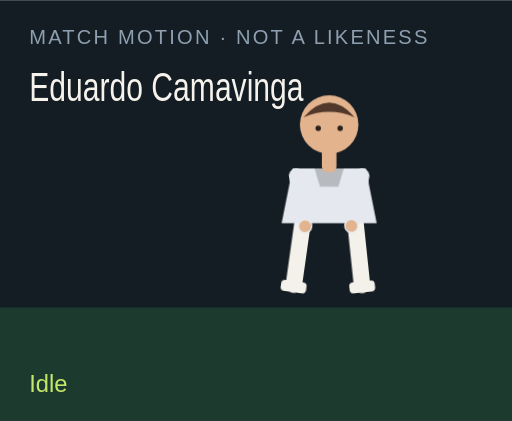
t = 0.00 s
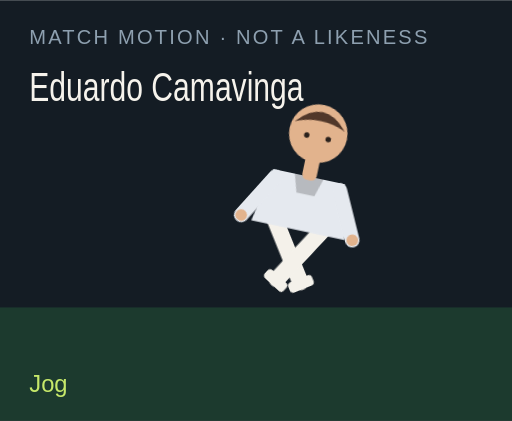
t = 1.50 s
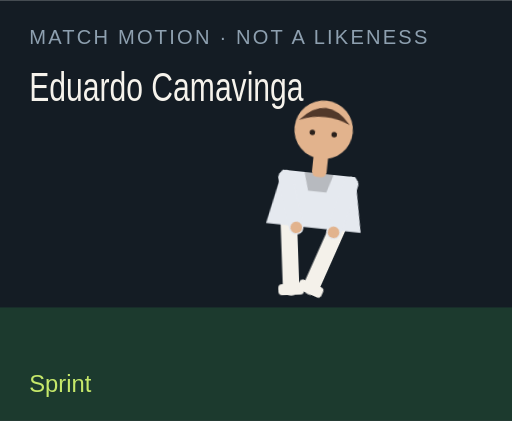
t = 3.00 s
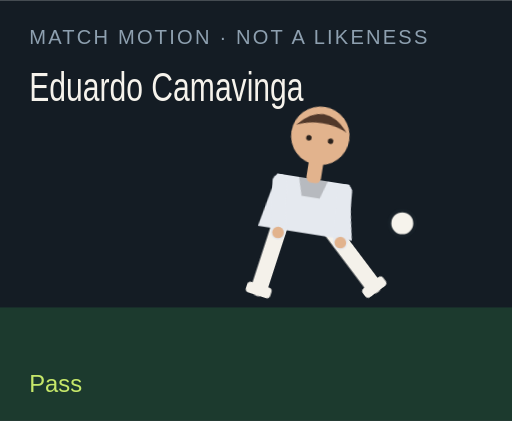
t = 4.50 s
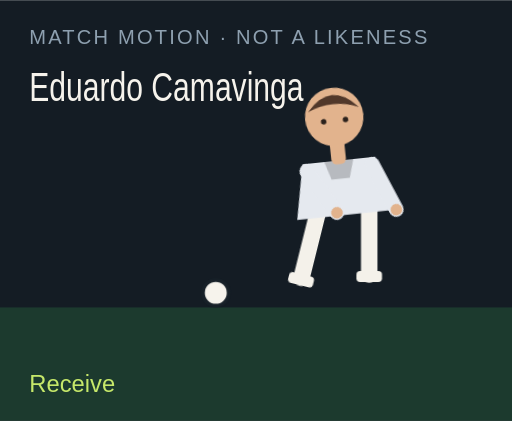
t = 6.00 s
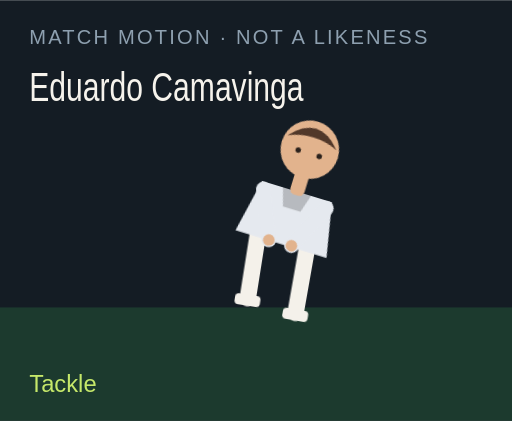
t = 7.50 s

The animated SVG that drew these frames (rendered in a browser with its animation timeline set to each time). Animation: 18 CSS @keyframes rules; one cycle of 9.00 s, repeats indefinitely.

<?xml version="1.0" encoding="UTF-8"?>
<svg xmlns="http://www.w3.org/2000/svg" viewBox="0 0 280 230" role="img">
  <style>@media (prefers-reduced-motion: reduce){animate,animateTransform{display:none}}</style>
  <rect width="280" height="230" fill="#141c24"/>
  <rect y="168" width="280" height="62" fill="#1c3a2e"/>
  <text x="16" y="24" fill="#8ea0b0" font-family="Arial,sans-serif" font-size="11" letter-spacing="1.2">MATCH MOTION · NOT A LIKENESS</text>
  <text x="16" y="55" fill="#f6f3ec" font-family="Impact,sans-serif" font-size="22" textLength="150" lengthAdjust="spacingAndGlyphs">Eduardo Camavinga</text>
  <circle r="7" fill="#f6f3ec" stroke="#172028" stroke-width="2" id="motion-60146" cx="150" cy="160" opacity="0">
    
    
    
  </circle>
  <g transform="translate(132 40)">
    <g id="motion-60168" transform="rotate(0 48 90)">
      
      <g id="motion-60170" transform="translate(0 0)">
        
        <g transform="translate(34 78)"><g id="motion-60172" transform="rotate(8)"><path d="M0 0 V38" stroke="#f4f1ea" stroke-width="9" stroke-linecap="round"/><rect x="-7" y="36" width="14" height="6" rx="2" fill="#f4f1ea"/></g></g>
        <g transform="translate(62 78)"><g id="motion-60174" transform="rotate(-6)"><path d="M0 0 V38" stroke="#f4f1ea" stroke-width="9" stroke-linecap="round"/><rect x="-7" y="36" width="14" height="6" rx="2" fill="#f4f1ea"/></g></g>
        <path d="M28 52 h40 l6 30 H22 Z" fill="#e5e9ef"/>
        <path d="M40 52 h16 l-3 10 H43 Z" fill="#000" opacity=".2"/>
        <g transform="translate(30 56)"><g id="motion-60176" transform="rotate(-10)"><path d="M0 0 V28" stroke="#e5e9ef" stroke-width="8" stroke-linecap="round"/><circle cx="0" cy="28" r="3.2" fill="#e2b38d"/></g></g>
        <g transform="translate(66 56)"><g id="motion-60178" transform="rotate(12)"><path d="M0 0 V28" stroke="#e5e9ef" stroke-width="8" stroke-linecap="round"/><circle cx="0" cy="28" r="3.2" fill="#e2b38d"/></g></g>
        <rect x="44" y="40" width="8" height="14" rx="3" fill="#e2b38d"/>
        <circle cx="48" cy="28" r="16" fill="#e2b38d"/>
        <path d="M34 24 Q48 8 62 24 Q48 18 34 24" fill="#51382a"/>
        <circle cx="42" cy="30" r="1.5" fill="#2a211c"/><circle cx="54" cy="30" r="1.5" fill="#2a211c"/>
      </g>
    </g>
  </g>
  <text x="16" y="214" fill="#c6e86a" font-family="Arial,sans-serif" font-size="13" opacity="1" id="motion-60150">Idle</text><text x="16" y="214" fill="#c6e86a" font-family="Arial,sans-serif" font-size="13" opacity="0" id="motion-60152">Jog</text><text x="16" y="214" fill="#c6e86a" font-family="Arial,sans-serif" font-size="13" opacity="0" id="motion-60154">Sprint</text><text x="16" y="214" fill="#c6e86a" font-family="Arial,sans-serif" font-size="13" opacity="0" id="motion-60156">Dribble</text><text x="16" y="214" fill="#c6e86a" font-family="Arial,sans-serif" font-size="13" opacity="0" id="motion-60158">Pass</text><text x="16" y="214" fill="#c6e86a" font-family="Arial,sans-serif" font-size="13" opacity="0" id="motion-60160">Shoot</text><text x="16" y="214" fill="#c6e86a" font-family="Arial,sans-serif" font-size="13" opacity="0" id="motion-60162">Receive</text><text x="16" y="214" fill="#c6e86a" font-family="Arial,sans-serif" font-size="13" opacity="0" id="motion-60164">Tackle</text><text x="16" y="214" fill="#c6e86a" font-family="Arial,sans-serif" font-size="13" opacity="0" id="motion-60166">Arms wide</text>
<style>@keyframes track-60147{0%{cx:150px}11.1%{cx:156px}22.2%{cx:164px}33.300000000000004%{cx:142px}44.4%{cx:190px}55.60000000000001%{cx:250px}66.7%{cx:118px}77.8%{cx:150px}88.9%{cx:150px}100%{cx:150px}}@keyframes track-60148{0%{cy:160px}11.1%{cy:158px}22.2%{cy:154px}33.300000000000004%{cy:156px}44.4%{cy:148px}55.60000000000001%{cy:96px}66.7%{cy:160px}77.8%{cy:160px}88.9%{cy:160px}100%{cy:160px}}@keyframes track-60149{0%{opacity:0}11.1%{opacity:0}22.2%{opacity:0}33.300000000000004%{opacity:1}44.4%{opacity:1}55.60000000000001%{opacity:1}66.7%{opacity:1}77.8%{opacity:0}88.9%{opacity:0}100%{opacity:0}}@keyframes track-60151{0%{opacity:1}11.1%{opacity:0}22.2%{opacity:0}33.300000000000004%{opacity:0}44.4%{opacity:0}55.60000000000001%{opacity:0}66.7%{opacity:0}77.8%{opacity:0}88.9%{opacity:0}100%{opacity:1}}@keyframes track-60153{0%{opacity:0}11.1%{opacity:1}22.2%{opacity:0}33.300000000000004%{opacity:0}44.4%{opacity:0}55.60000000000001%{opacity:0}66.7%{opacity:0}77.8%{opacity:0}88.9%{opacity:0}100%{opacity:0}}@keyframes track-60155{0%{opacity:0}11.1%{opacity:0}22.2%{opacity:1}33.300000000000004%{opacity:0}44.4%{opacity:0}55.60000000000001%{opacity:0}66.7%{opacity:0}77.8%{opacity:0}88.9%{opacity:0}100%{opacity:0}}@keyframes track-60157{0%{opacity:0}11.1%{opacity:0}22.2%{opacity:0}33.300000000000004%{opacity:1}44.4%{opacity:0}55.60000000000001%{opacity:0}66.7%{opacity:0}77.8%{opacity:0}88.9%{opacity:0}100%{opacity:0}}@keyframes track-60159{0%{opacity:0}11.1%{opacity:0}22.2%{opacity:0}33.300000000000004%{opacity:0}44.4%{opacity:1}55.60000000000001%{opacity:0}66.7%{opacity:0}77.8%{opacity:0}88.9%{opacity:0}100%{opacity:0}}@keyframes track-60161{0%{opacity:0}11.1%{opacity:0}22.2%{opacity:0}33.300000000000004%{opacity:0}44.4%{opacity:0}55.60000000000001%{opacity:1}66.7%{opacity:0}77.8%{opacity:0}88.9%{opacity:0}100%{opacity:0}}@keyframes track-60163{0%{opacity:0}11.1%{opacity:0}22.2%{opacity:0}33.300000000000004%{opacity:0}44.4%{opacity:0}55.60000000000001%{opacity:0}66.7%{opacity:1}77.8%{opacity:0}88.9%{opacity:0}100%{opacity:0}}@keyframes track-60165{0%{opacity:0}11.1%{opacity:0}22.2%{opacity:0}33.300000000000004%{opacity:0}44.4%{opacity:0}55.60000000000001%{opacity:0}66.7%{opacity:0}77.8%{opacity:1}88.9%{opacity:0}100%{opacity:0}}@keyframes track-60167{0%{opacity:0}11.1%{opacity:0}22.2%{opacity:0}33.300000000000004%{opacity:0}44.4%{opacity:0}55.60000000000001%{opacity:0}66.7%{opacity:0}77.8%{opacity:0}88.9%{opacity:1}100%{opacity:0}}@keyframes track-60169{0%{transform:rotate(0deg)}11.1%{transform:rotate(8deg)}22.2%{transform:rotate(16deg)}33.300000000000004%{transform:rotate(6deg)}44.4%{transform:rotate(4deg)}55.60000000000001%{transform:rotate(14deg)}66.7%{transform:rotate(-6deg)}77.8%{transform:rotate(34deg)}88.9%{transform:rotate(0deg)}100%{transform:rotate(0deg)}}@keyframes track-60171{0%{transform:translate(0px,0px)}11.1%{transform:translate(0px,-3px)}22.2%{transform:translate(0px,-6px)}33.300000000000004%{transform:translate(0px,-2px)}44.4%{transform:translate(0px,2px)}55.60000000000001%{transform:translate(0px,-4px)}66.7%{transform:translate(0px,1px)}77.8%{transform:translate(0px,10px)}88.9%{transform:translate(0px,-8px)}100%{transform:translate(0px,0px)}}@keyframes track-60173{0%{transform:rotate(8deg)}11.1%{transform:rotate(-26deg)}22.2%{transform:rotate(-42deg)}33.300000000000004%{transform:rotate(-8deg)}44.4%{transform:rotate(6deg)}55.60000000000001%{transform:rotate(12deg)}66.7%{transform:rotate(20deg)}77.8%{transform:rotate(-8deg)}88.9%{transform:rotate(-8deg)}100%{transform:rotate(8deg)}}@keyframes track-60175{0%{transform:rotate(-6deg)}11.1%{transform:rotate(24deg)}22.2%{transform:rotate(38deg)}33.300000000000004%{transform:rotate(18deg)}44.4%{transform:rotate(-38deg)}55.60000000000001%{transform:rotate(-54deg)}66.7%{transform:rotate(6deg)}77.8%{transform:rotate(-22deg)}88.9%{transform:rotate(8deg)}100%{transform:rotate(-6deg)}}@keyframes track-60177{0%{transform:rotate(-10deg)}11.1%{transform:rotate(24deg)}22.2%{transform:rotate(36deg)}33.300000000000004%{transform:rotate(-18deg)}44.4%{transform:rotate(10deg)}55.60000000000001%{transform:rotate(-24deg)}66.7%{transform:rotate(-30deg)}77.8%{transform:rotate(12deg)}88.9%{transform:rotate(-58deg)}100%{transform:rotate(-10deg)}}@keyframes track-60179{0%{transform:rotate(12deg)}11.1%{transform:rotate(-20deg)}22.2%{transform:rotate(-32deg)}33.300000000000004%{transform:rotate(14deg)}44.4%{transform:rotate(-26deg)}55.60000000000001%{transform:rotate(18deg)}66.7%{transform:rotate(-22deg)}77.8%{transform:rotate(-6deg)}88.9%{transform:rotate(58deg)}100%{transform:rotate(12deg)}}@media(prefers-reduced-motion:no-preference){#motion-60146{animation:track-60147 9s linear infinite both,track-60148 9s linear infinite both,track-60149 9s steps(1,end) infinite both}#motion-60150{animation:track-60151 9s steps(1,end) infinite both}#motion-60152{animation:track-60153 9s steps(1,end) infinite both}#motion-60154{animation:track-60155 9s steps(1,end) infinite both}#motion-60156{animation:track-60157 9s steps(1,end) infinite both}#motion-60158{animation:track-60159 9s steps(1,end) infinite both}#motion-60160{animation:track-60161 9s steps(1,end) infinite both}#motion-60162{animation:track-60163 9s steps(1,end) infinite both}#motion-60164{animation:track-60165 9s steps(1,end) infinite both}#motion-60166{animation:track-60167 9s steps(1,end) infinite both}#motion-60168{animation:track-60169 9s linear infinite both}#motion-60170{animation:track-60171 9s linear infinite both}#motion-60172{animation:track-60173 9s linear infinite both}#motion-60174{animation:track-60175 9s linear infinite both}#motion-60176{animation:track-60177 9s linear infinite both}#motion-60178{animation:track-60179 9s linear infinite both}}</style></svg>
